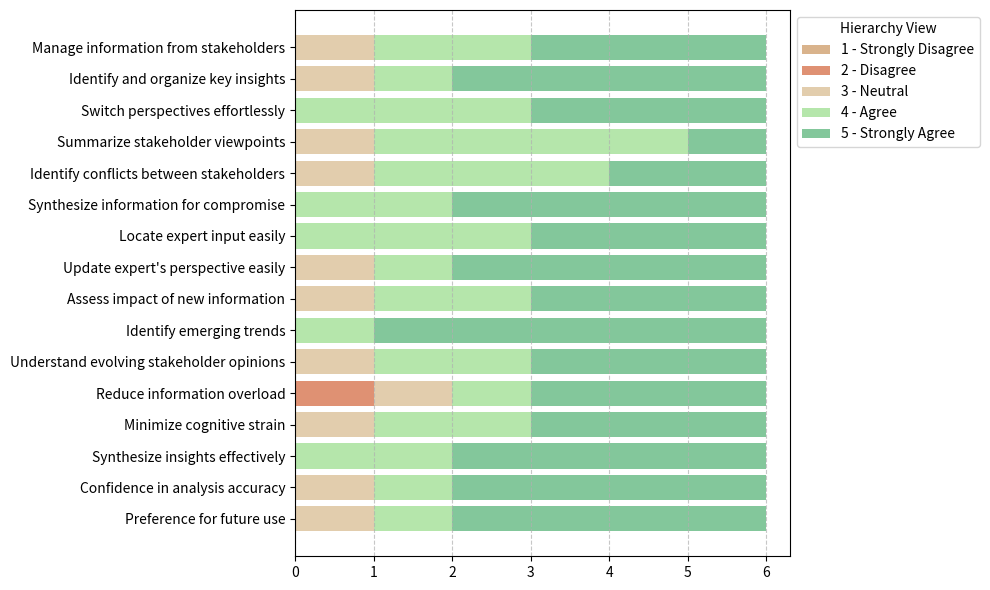

Write the Python code that produced this figure.
import matplotlib.pyplot as plt
import numpy as np

# Extracted summary data from the image
data = np.array([
    [0, 0, 1, 2, 3],   # Manage information from stakeholders
    [0, 0, 1, 1, 4],   # Identify and organize key insights
    [0, 0, 0, 3, 3],   # Switch perspectives effortlessly
    [0, 0, 1, 4, 1],   # Summarize stakeholder viewpoints
    [0, 0, 1, 3, 2],   # Identify conflicts between stakeholders
    [0, 0, 0, 2, 4],   # Synthesize information for compromise
    [0, 0, 0, 3, 3],   # Locate expert input easily
    [0, 0, 1, 1, 4],   # Update expert's perspective easily
    [0, 0, 1, 2, 3],   # Assess impact of new information
    [0, 0, 0, 1, 5],   # Identify emerging trends
    [0, 0, 1, 2, 3],   # Understand evolving stakeholder opinions
    [0, 1, 1, 1, 3],   # Reduce information overload
    [0, 0, 1, 2, 3],   # Minimize cognitive strain
    [0, 0, 0, 2, 4],   # Synthesize insights effectively
    [0, 0, 1, 1, 4],   # Confidence in analysis accuracy
    [0, 0, 1, 1, 4]    # Preference for future use
])

# Labels for each row (corresponding to each question)
labels = [
    "Manage information from stakeholders",
    "Identify and organize key insights",
    "Switch perspectives effortlessly",
    "Summarize stakeholder viewpoints",
    "Identify conflicts between stakeholders",
    "Synthesize information for compromise",
    "Locate expert input easily",
    "Update expert's perspective easily",
    "Assess impact of new information",
    "Identify emerging trends",
    "Understand evolving stakeholder opinions",
    "Reduce information overload",
    "Minimize cognitive strain",
    "Synthesize insights effectively",
    "Confidence in analysis accuracy",
    "Preference for future use"
]

# Colors for each category (Strongly Disagree, Disagree, Neutral, Agree, Strongly Agree)
colors = ['#d9b38c', '#df9173', '#e2cdad', '#b5e6ab', '#83c79b']  # Custom colors for each category

# Category labels
category_labels = ['1 - Strongly Disagree', '2 - Disagree', '3 - Neutral', '4 - Agree', '5 - Strongly Agree']

# Create the figure and axes
fig, ax = plt.subplots(figsize=(10, 6))

# Initialize x offset (used to stack the bars horizontally)
x_offset = np.zeros(len(labels))

# Plot the stacked bar chart
for i in range(data.shape[1]):
    ax.barh(labels, data[:, i], left=x_offset, color=colors[i], label=category_labels[i])
    x_offset += data[:, i]

# Add the legend
ax.legend(loc='upper left', bbox_to_anchor=(1, 1), title="Hierarchy View")  # Changed legend position

# Add gridlines for better readability
ax.grid(True, axis='x', linestyle='--', alpha=0.7)

# Invert y-axis to match the original image order
ax.invert_yaxis()

# Display the plot
plt.tight_layout()
plt.show()
